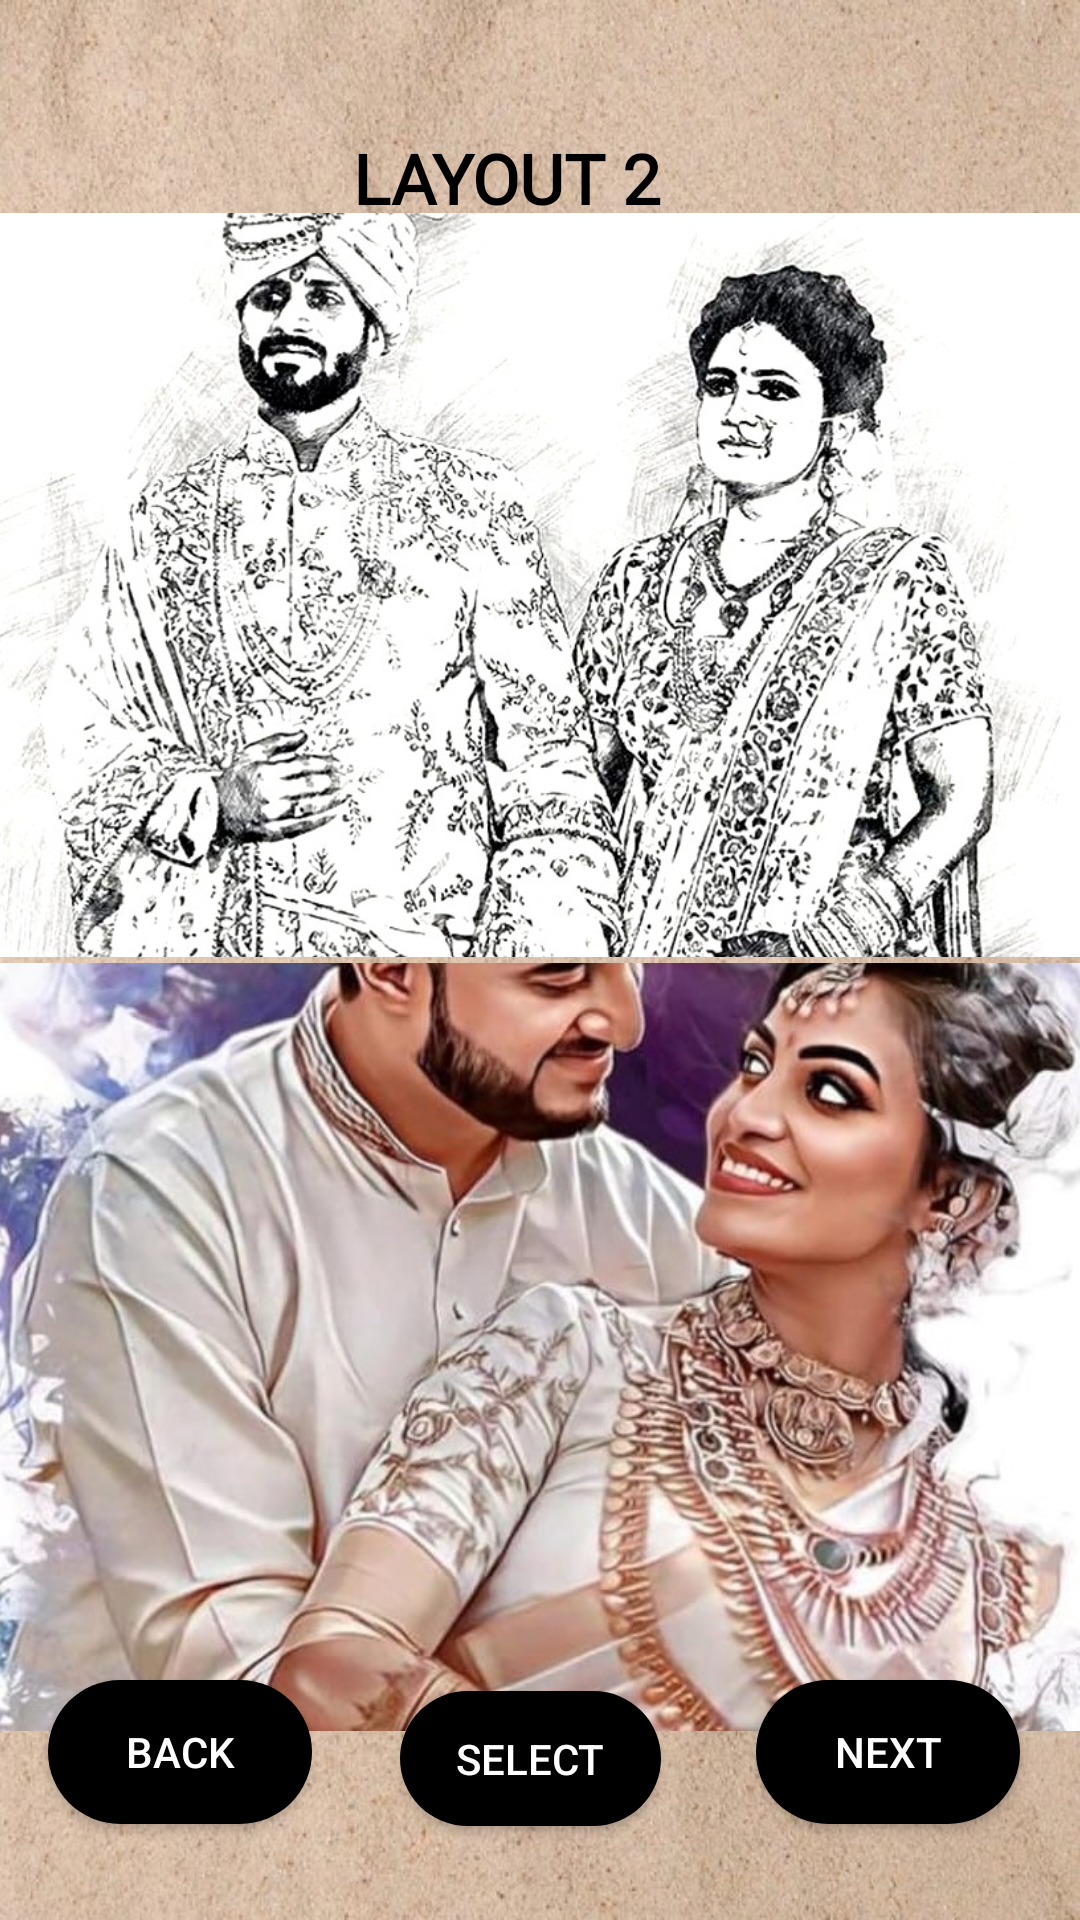

Android layout source for this screen:
<!-- AndroidManifest.xml: application theme Theme.WallWhiz -->
<!-- res/layout/activity_layout2.xml -->
<?xml version="1.0" encoding="utf-8"?>
<androidx.constraintlayout.widget.ConstraintLayout xmlns:android="http://schemas.android.com/apk/res/android"
    xmlns:app="http://schemas.android.com/apk/res-auto"
    xmlns:tools="http://schemas.android.com/tools"
    android:id="@+id/main"
    android:layout_width="match_parent"
    android:layout_height="match_parent"
    android:background="@drawable/background2"
    tools:context=".Layout2">


    <androidx.constraintlayout.widget.ConstraintLayout
        android:id="@+id/linearLayout5"
        android:layout_width="388dp"
        android:layout_height="506dp"
        app:layout_constraintBottom_toBottomOf="parent"
        app:layout_constraintEnd_toEndOf="parent"
        app:layout_constraintHorizontal_bias="0.478"
        app:layout_constraintStart_toStartOf="parent"
        app:layout_constraintTop_toTopOf="parent"
        app:layout_constraintVertical_bias="0.531">

        <ImageView
            android:id="@+id/lay3"
            android:layout_width="391dp"
            android:layout_height="248dp"
            android:layout_marginHorizontal="3dp"
            android:layout_weight="1"
            android:scaleType="centerCrop"
            android:src="@drawable/pencil_img"
            app:layout_constraintEnd_toEndOf="parent"
            app:layout_constraintStart_toStartOf="parent"
            app:layout_constraintTop_toTopOf="parent" />

        <ImageView
            android:id="@+id/lay4"
            android:layout_width="386dp"
            android:layout_height="256dp"
            android:scaleType="centerCrop"
            android:src="@drawable/digital_img"
            app:layout_constraintBottom_toBottomOf="parent"
            app:layout_constraintEnd_toEndOf="parent"
            app:layout_constraintHorizontal_bias="0.0"
            app:layout_constraintStart_toStartOf="parent" />

    </androidx.constraintlayout.widget.ConstraintLayout>

    <TextView
        android:id="@+id/delivery"
        android:layout_width="124dp"
        android:layout_height="33dp"
        android:layout_centerHorizontal="true"
        android:layout_marginTop="44dp"
        android:fontFamily="@font/inter_bold"
        android:text="LAYOUT 2"
        android:textColor="@android:color/black"
        android:textSize="23sp"
        android:textStyle="bold"
        app:layout_constraintEnd_toEndOf="parent"
        app:layout_constraintHorizontal_bias="0.498"
        app:layout_constraintStart_toStartOf="parent"
        app:layout_constraintTop_toTopOf="parent" />


    <androidx.appcompat.widget.AppCompatButton
        android:id="@+id/btnback"
        android:layout_width="0dp"
        android:layout_height="wrap_content"
        android:layout_marginHorizontal="8dp"
        android:layout_marginStart="16dp"
        android:layout_marginBottom="32dp"
        android:layout_weight="1"
        android:background="@drawable/button_bg"
        android:text="Back"
        android:textColor="@android:color/white"
        app:layout_constraintBottom_toBottomOf="parent"
        app:layout_constraintStart_toStartOf="parent" />

    <androidx.appcompat.widget.AppCompatButton
        android:id="@+id/btnselect"
        android:layout_width="87dp"
        android:layout_height="45dp"
        android:layout_marginHorizontal="8dp"
        android:layout_marginBottom="32dp"
        android:layout_weight="1"
        android:background="@drawable/button_bg"
        android:text="Select"
        android:textColor="@android:color/white"
        app:layout_constraintBottom_toBottomOf="parent"
        app:layout_constraintEnd_toStartOf="@+id/btnnext"
        app:layout_constraintHorizontal_bias="0.473"
        app:layout_constraintStart_toEndOf="@+id/btnback"
        app:layout_constraintTop_toBottomOf="@+id/linearLayout5"
        app:layout_constraintVertical_bias="0.963" />

    <androidx.appcompat.widget.AppCompatButton
        android:id="@+id/btnnext"
        android:layout_width="0dp"
        android:layout_height="wrap_content"
        android:layout_marginHorizontal="8dp"
        android:layout_marginEnd="20dp"
        android:layout_marginBottom="32dp"
        android:layout_weight="1"
        android:background="@drawable/button_bg"
        android:text="Next"
        android:textColor="@android:color/white"
        app:layout_constraintBottom_toBottomOf="parent"
        app:layout_constraintEnd_toEndOf="parent" />

</androidx.constraintlayout.widget.ConstraintLayout>
<!-- resources referenced by this layout -->
<resources>
  <!-- drawable background2: jpg bitmap (drawable, 146068 bytes) -->
  <!-- drawable button_bg (drawable) -->
  <?xml version="1.0" encoding="utf-8"?>
  <shape  xmlns:android="http://schemas.android.com/apk/res/android"
      android:shape="rectangle">
      <corners
          android:radius="27dp">
      </corners>
      <gradient
          android:type="linear"
          android:angle="45"
          android:centerX="35%"
          android:startColor="#000000"
          android:endColor="#000000"
          />
  </shape>
  <!-- drawable digital_img: png bitmap (drawable, 838373 bytes) -->
  <!-- drawable pencil_img: png bitmap (drawable, 678245 bytes) -->
  <style name="Theme.WallWhiz" parent="Base.Theme.WallWhiz" />
  <style name="Base.Theme.WallWhiz" parent="Theme.AppCompat.Light.NoActionBar">
          
          
      </style>
</resources>
